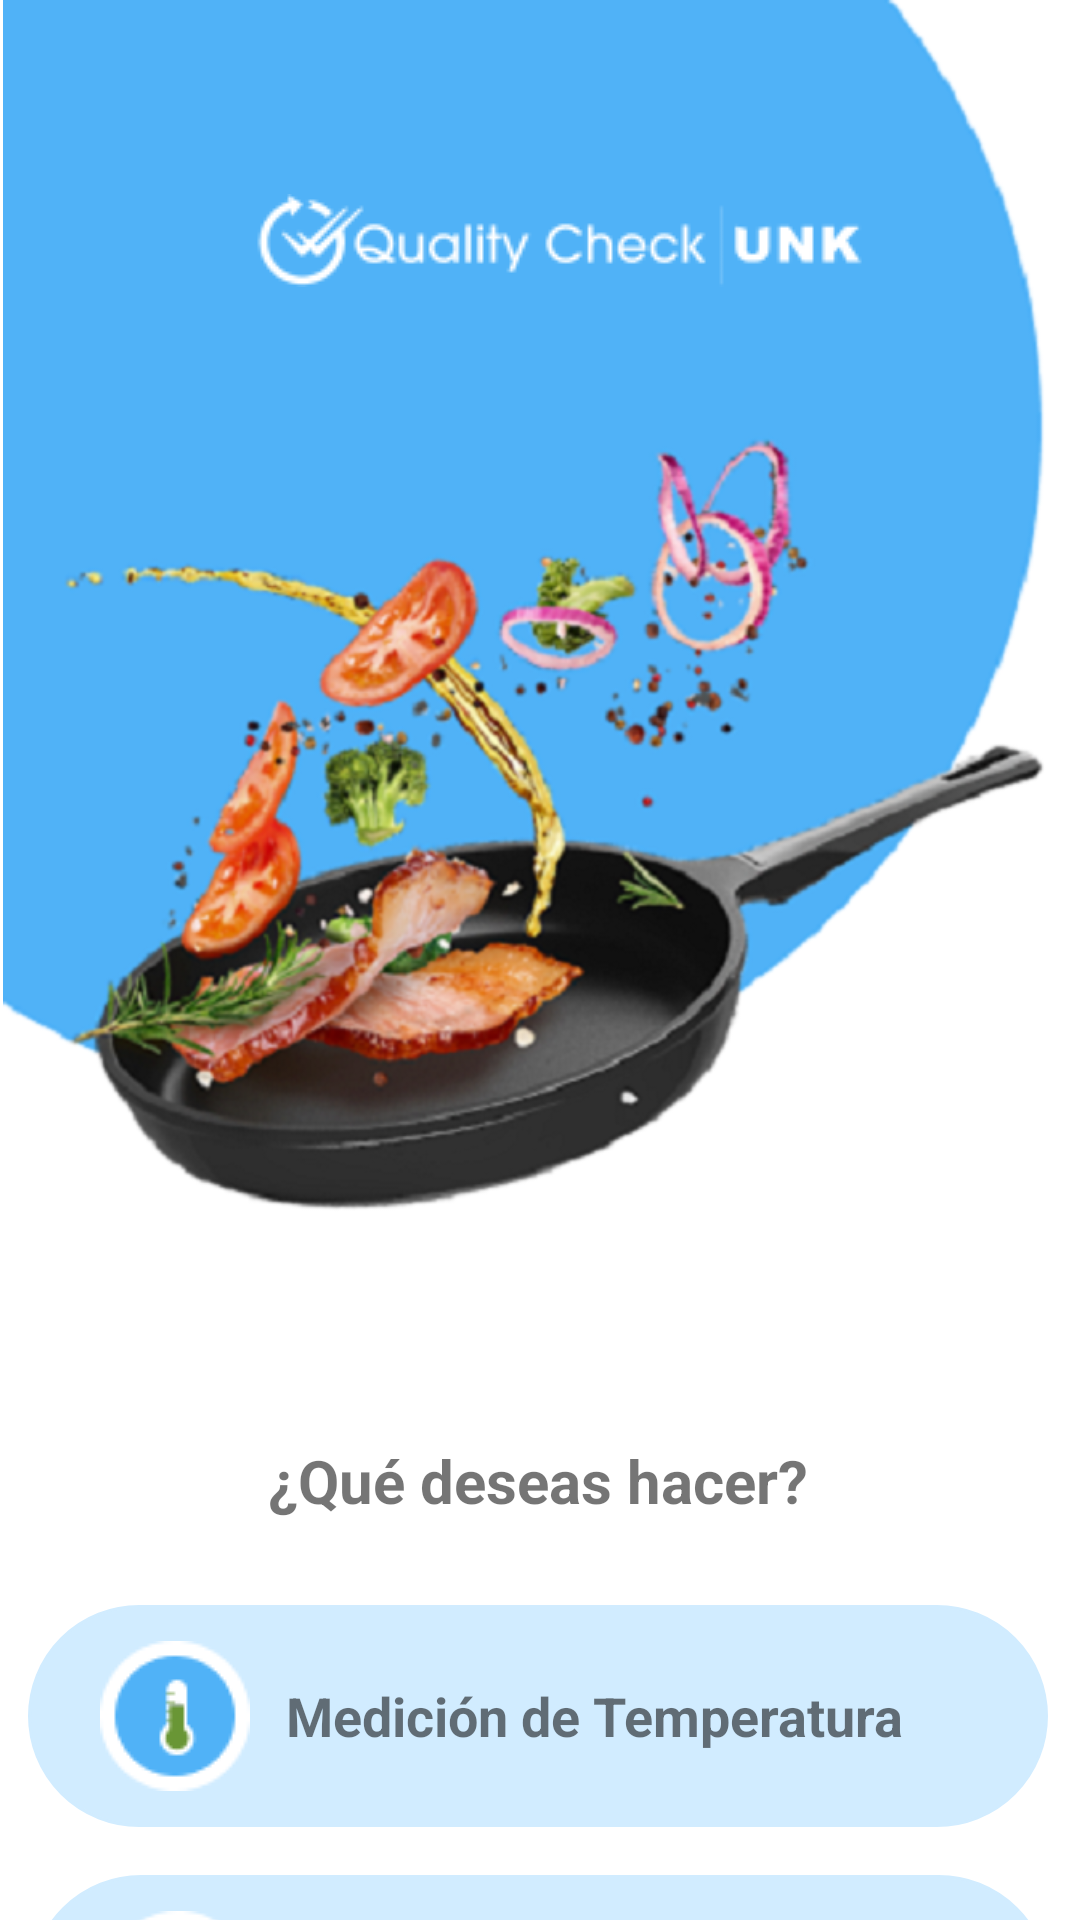

Produce the Android XML layout that renders to this screen, including the resource entries it uses.
<!-- AndroidManifest.xml: application theme Theme.SimpleSense -->
<!-- res/layout/activity_home.xml -->
<?xml version="1.0" encoding="utf-8"?>
<androidx.constraintlayout.widget.ConstraintLayout xmlns:android="http://schemas.android.com/apk/res/android"
    xmlns:app="http://schemas.android.com/apk/res-auto"
    xmlns:tools="http://schemas.android.com/tools"
    android:layout_width="match_parent"
    android:layout_height="match_parent"
    tools:context=".HomeActivity">

    <ImageView
        android:id="@+id/imageView5"
        android:layout_width="365dp"
        android:layout_height="475dp"
        android:adjustViewBounds="true"
        app:layout_constraintStart_toStartOf="parent"
        app:layout_constraintTop_toTopOf="parent"
        app:srcCompat="@drawable/home_big" />

    <TextView
        android:id="@+id/textView11"
        android:layout_width="wrap_content"
        android:layout_height="wrap_content"
        android:layout_marginTop="480dp"
        android:text="¿Qué deseas hacer?"
        android:textAlignment="center"
        android:textSize="20sp"
        android:textStyle="bold"
        app:layout_constraintEnd_toEndOf="parent"
        app:layout_constraintHorizontal_bias="0.497"
        app:layout_constraintStart_toStartOf="parent"
        app:layout_constraintTop_toTopOf="@+id/imageView5" />

    <LinearLayout
        android:id="@+id/btnHomeTemperature"
        android:layout_width="340dp"
        android:layout_height="wrap_content"
        android:layout_marginTop="28dp"
        android:background="@drawable/image_text_button"
        android:orientation="horizontal"
        android:paddingTop="12sp"
        android:paddingRight="32sp"
        android:paddingBottom="12sp"
        android:paddingLeft="24sp"
        app:layout_constraintEnd_toEndOf="parent"
        app:layout_constraintHorizontal_bias="0.474"
        app:layout_constraintStart_toStartOf="parent"
        app:layout_constraintTop_toBottomOf="@+id/textView11">

        <ImageView
            android:id="@+id/imageView6"
            android:layout_width="wrap_content"
            android:layout_height="wrap_content"
            android:layout_gravity="center_vertical"
            android:layout_marginRight="12sp"

            app:srcCompat="@drawable/medicion"
            tools:layout_editor_absoluteX="125dp"
            tools:layout_editor_absoluteY="591dp" />

        <TextView
            android:id="@+id/textView12"
            android:layout_width="wrap_content"
            android:layout_height="wrap_content"
            android:layout_gravity="center_vertical"
            android:layout_weight="1"
            android:text="Medición de Temperatura"
            android:textSize="18sp"
            android:textStyle="bold" />
    </LinearLayout>

    <LinearLayout
        android:id="@+id/btnHomeCalibration"
        android:layout_width="340dp"
        android:layout_height="wrap_content"
        android:layout_marginTop="16dp"
        android:background="@drawable/image_text_button"
        android:orientation="horizontal"
        android:paddingLeft="24sp"
        android:paddingTop="12sp"
        android:paddingRight="32sp"
        android:paddingBottom="12sp"
        app:layout_constraintEnd_toEndOf="parent"
        app:layout_constraintStart_toStartOf="parent"
        app:layout_constraintTop_toBottomOf="@+id/btnHomeTemperature">

        <ImageView
            android:id="@+id/imageView7"
            android:layout_width="wrap_content"
            android:layout_height="wrap_content"
            android:layout_gravity="center_vertical"
            android:layout_marginRight="12sp"
            android:layout_weight="1"
            app:srcCompat="@drawable/calibracion" />

        <TextView
            android:id="@+id/textView13"
            android:layout_width="wrap_content"
            android:layout_height="wrap_content"
            android:layout_gravity="center_vertical"
            android:layout_weight="1"
            android:text="Calibración del termómetro"
            android:textSize="18sp"
            android:textStyle="bold" />
    </LinearLayout>

    <ImageView
        android:id="@+id/imageView8"
        android:layout_width="wrap_content"
        android:layout_height="wrap_content"
        app:layout_constraintBottom_toBottomOf="parent"
        app:layout_constraintEnd_toEndOf="parent"
        app:layout_constraintHorizontal_bias="0.542"
        app:layout_constraintStart_toStartOf="parent"
        app:layout_constraintTop_toTopOf="@+id/imageView5"
        app:layout_constraintVertical_bias="0.106"
        app:srcCompat="@drawable/logoextenddefault" />


</androidx.constraintlayout.widget.ConstraintLayout>
<!-- resources referenced by this layout -->
<resources>
  <!-- drawable calibracion: png bitmap (drawable-v24, 1753 bytes) -->
  <!-- drawable home_big: png bitmap (drawable-v24, 268950 bytes) -->
  <!-- drawable image_text_button (drawable) -->
  <?xml version="1.0" encoding="utf-8"?>
  <selector xmlns:android="http://schemas.android.com/apk/res/android" >
  <item android:state_pressed="true" >
      <shape android:shape="rectangle"  >
          <corners android:radius="30dp" />
          <stroke android:width="1dip" android:color="#5e7974" />
          <gradient android:angle="-90" android:startColor="#345953" android:endColor="#689a92"  />
      </shape>
  </item>
  <item android:state_focused="true">
      <shape android:shape="rectangle"  >
          <corners android:radius="30dp" />
          <stroke android:width="1dip" android:color="#5e7974" />
          <solid android:color="#58857e"/>
      </shape>
  </item>
  <item >
      <shape android:shape="rectangle"  >
          <corners android:radius="300dp" />
          <stroke android:width="1dip" android:color="#D1ECFF" />
          <solid android:color="#D1ECFF" />
      </shape>
  </item>
  </selector>
  <!-- drawable logoextenddefault: png bitmap (drawable-v24, 3331 bytes) -->
  <!-- drawable medicion: png bitmap (drawable-v24, 1530 bytes) -->
  <style name="Theme.SimpleSense" parent="Theme.MaterialComponents.DayNight.NoActionBar">
          
          <item name="colorPrimary">@color/purple_500</item>
          <item name="colorPrimaryVariant">@color/purple_700</item>
          <item name="colorOnPrimary">@color/white</item>
          
          <item name="colorSecondary">@color/teal_200</item>
          <item name="colorSecondaryVariant">@color/teal_700</item>
          <item name="colorOnSecondary">@color/black</item>
          
          <item name="android:statusBarColor" tools:targetApi="l">?attr/colorPrimaryVariant</item>
          
      </style>
  <color name="purple_500">#FF6200EE</color>
  <color name="purple_700">#FF3700B3</color>
  <color name="white">#FFFFFFFF</color>
  <color name="teal_200">#FF03DAC5</color>
  <color name="teal_700">#FF018786</color>
  <color name="black">#FF000000</color>
</resources>
